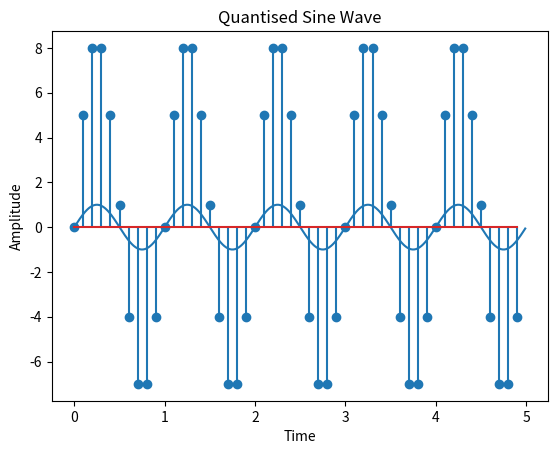

Recreate this plot in Python.
# We will try to implement "Quantisation" in this program.

import numpy as np
import matplotlib.pyplot as plt

def Sine(a,b,A = 1,f = 1):
	"""
	A = Amplitude
	f = Frequency
	"a" and "b" are range for plotting the graph
	"""
	time = np.arange(a,b,0.01)
	amplitude = A*np.sin(2*np.pi*f*time)
	
	plt.title("Sine Wave")
	plt.xlabel("Time")
	plt.ylabel("Amplitude")
	plt.plot(time,amplitude)
	plt.show()

def Sine_Quantisation(a,b,N,A = 1,f = 1):
	"""
	A = Amplitude
	N = no.of bits
	f = Frequency
	"a" and "b" are range for plotting the graph
	"""
	time = np.arange(a,b,0.1)
	amplitude = A*np.sin(2*np.pi*f*time)
	D = max(amplitude) - min(amplitude)
	mean = np.mean(amplitude)
	amplitude = np.ceil((amplitude - mean)*(2**N - 1)/D)
	
	plt.title("Quantised Sine Wave")
	plt.xlabel("Time")
	plt.ylabel("Amplitude")
	plt.stem(time,amplitude)
	plt.show()

Sine(0,5)
Sine_Quantisation(0,5,4)
